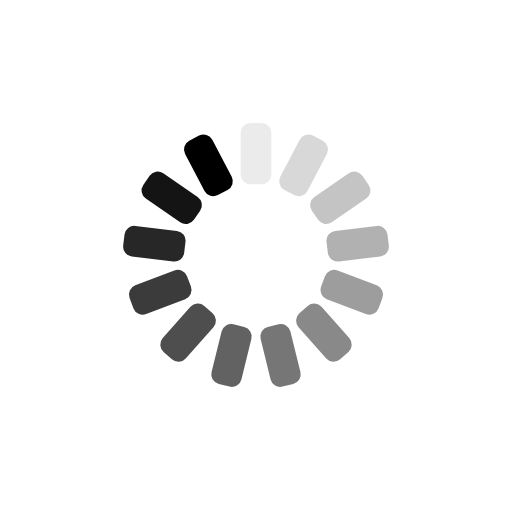
t = 0.00 s
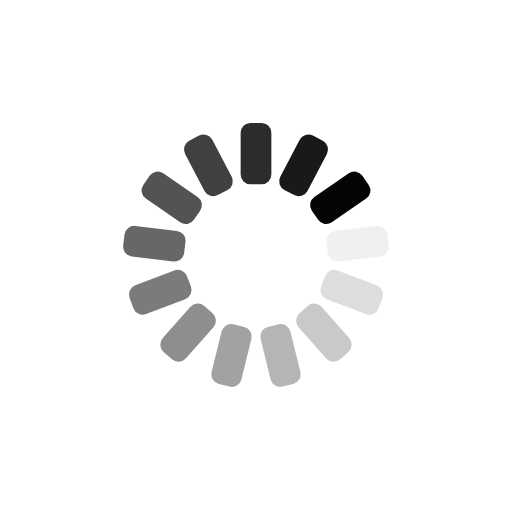
t = 0.25 s
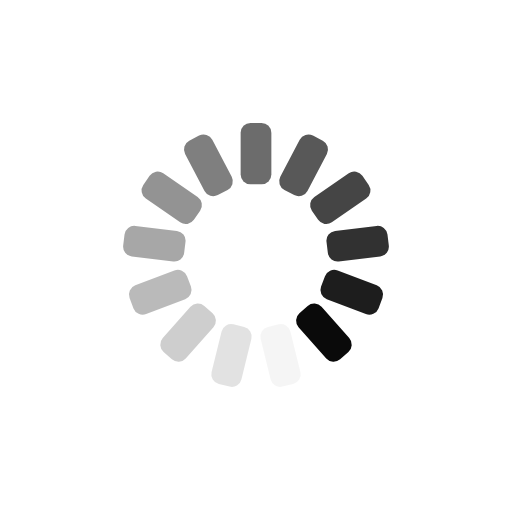
t = 0.50 s
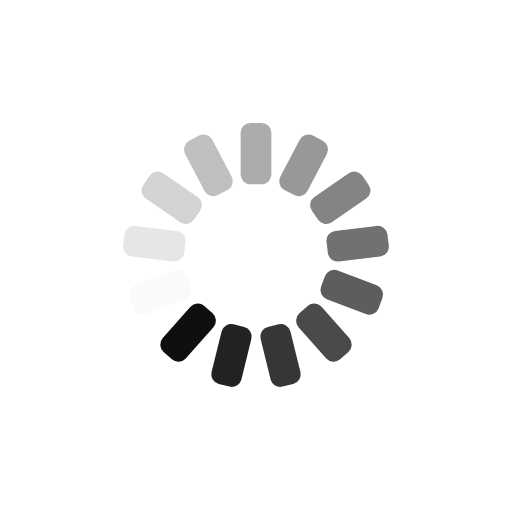
t = 0.75 s

The animated SVG that drew these frames (rendered in a browser with its animation timeline set to each time). Animation: 13 SMIL elements (animate=13); one cycle of 1.00 s, repeats indefinitely.

<?xml version="1.0" encoding="utf-8"?>
<svg xmlns="http://www.w3.org/2000/svg" xmlns:xlink="http://www.w3.org/1999/xlink" style="margin: auto; background: none; display: block; shape-rendering: auto;" width="200px" height="200px" viewBox="0 0 100 100" preserveAspectRatio="xMidYMid">
<g transform="rotate(0 50 50)">
  <rect x="47" y="24" rx="1.92" ry="1.92" width="6" height="12" fill="#000000">
    <animate attributeName="opacity" values="1;0" keyTimes="0;1" dur="1s" begin="-0.9230769230769231s" repeatCount="indefinite"></animate>
  </rect>
</g><g transform="rotate(27.692307692307693 50 50)">
  <rect x="47" y="24" rx="1.92" ry="1.92" width="6" height="12" fill="#000000">
    <animate attributeName="opacity" values="1;0" keyTimes="0;1" dur="1s" begin="-0.8461538461538461s" repeatCount="indefinite"></animate>
  </rect>
</g><g transform="rotate(55.38461538461539 50 50)">
  <rect x="47" y="24" rx="1.92" ry="1.92" width="6" height="12" fill="#000000">
    <animate attributeName="opacity" values="1;0" keyTimes="0;1" dur="1s" begin="-0.7692307692307693s" repeatCount="indefinite"></animate>
  </rect>
</g><g transform="rotate(83.07692307692308 50 50)">
  <rect x="47" y="24" rx="1.92" ry="1.92" width="6" height="12" fill="#000000">
    <animate attributeName="opacity" values="1;0" keyTimes="0;1" dur="1s" begin="-0.6923076923076923s" repeatCount="indefinite"></animate>
  </rect>
</g><g transform="rotate(110.76923076923077 50 50)">
  <rect x="47" y="24" rx="1.92" ry="1.92" width="6" height="12" fill="#000000">
    <animate attributeName="opacity" values="1;0" keyTimes="0;1" dur="1s" begin="-0.6153846153846154s" repeatCount="indefinite"></animate>
  </rect>
</g><g transform="rotate(138.46153846153845 50 50)">
  <rect x="47" y="24" rx="1.92" ry="1.92" width="6" height="12" fill="#000000">
    <animate attributeName="opacity" values="1;0" keyTimes="0;1" dur="1s" begin="-0.5384615384615384s" repeatCount="indefinite"></animate>
  </rect>
</g><g transform="rotate(166.15384615384616 50 50)">
  <rect x="47" y="24" rx="1.92" ry="1.92" width="6" height="12" fill="#000000">
    <animate attributeName="opacity" values="1;0" keyTimes="0;1" dur="1s" begin="-0.46153846153846156s" repeatCount="indefinite"></animate>
  </rect>
</g><g transform="rotate(193.84615384615384 50 50)">
  <rect x="47" y="24" rx="1.92" ry="1.92" width="6" height="12" fill="#000000">
    <animate attributeName="opacity" values="1;0" keyTimes="0;1" dur="1s" begin="-0.38461538461538464s" repeatCount="indefinite"></animate>
  </rect>
</g><g transform="rotate(221.53846153846155 50 50)">
  <rect x="47" y="24" rx="1.92" ry="1.92" width="6" height="12" fill="#000000">
    <animate attributeName="opacity" values="1;0" keyTimes="0;1" dur="1s" begin="-0.3076923076923077s" repeatCount="indefinite"></animate>
  </rect>
</g><g transform="rotate(249.23076923076923 50 50)">
  <rect x="47" y="24" rx="1.92" ry="1.92" width="6" height="12" fill="#000000">
    <animate attributeName="opacity" values="1;0" keyTimes="0;1" dur="1s" begin="-0.23076923076923078s" repeatCount="indefinite"></animate>
  </rect>
</g><g transform="rotate(276.9230769230769 50 50)">
  <rect x="47" y="24" rx="1.92" ry="1.92" width="6" height="12" fill="#000000">
    <animate attributeName="opacity" values="1;0" keyTimes="0;1" dur="1s" begin="-0.15384615384615385s" repeatCount="indefinite"></animate>
  </rect>
</g><g transform="rotate(304.61538461538464 50 50)">
  <rect x="47" y="24" rx="1.92" ry="1.92" width="6" height="12" fill="#000000">
    <animate attributeName="opacity" values="1;0" keyTimes="0;1" dur="1s" begin="-0.07692307692307693s" repeatCount="indefinite"></animate>
  </rect>
</g><g transform="rotate(332.3076923076923 50 50)">
  <rect x="47" y="24" rx="1.92" ry="1.92" width="6" height="12" fill="#000000">
    <animate attributeName="opacity" values="1;0" keyTimes="0;1" dur="1s" begin="0s" repeatCount="indefinite"></animate>
  </rect>
</g>
<!-- [ldio] generated by https://loading.io/ --></svg>